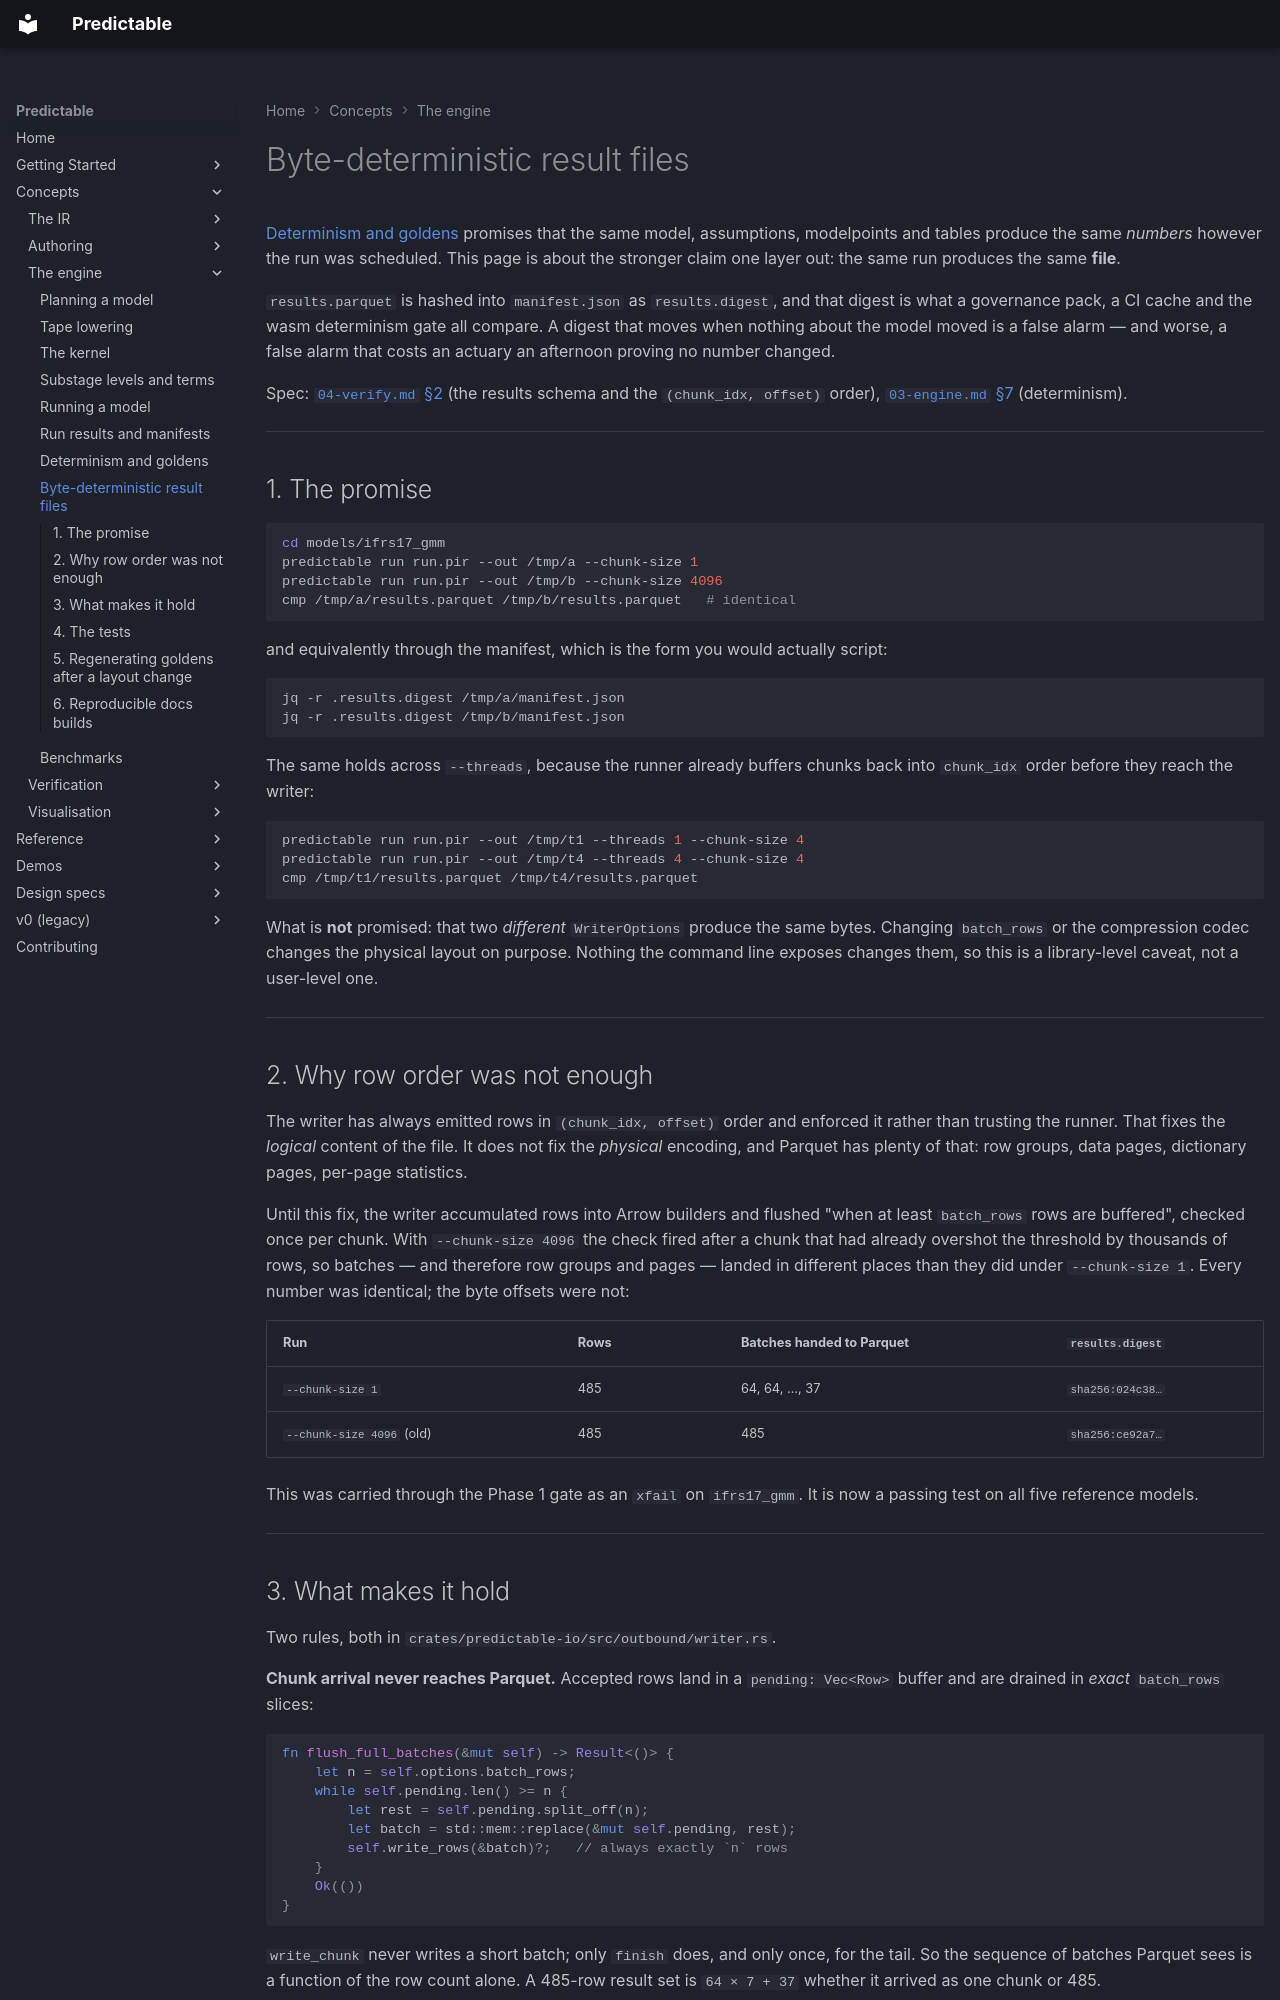

repository: RatulMaharaj/predictable · page: v2/parquet-determinism/index.html · generator: mkdocs

# Byte-deterministic result files

[Determinism and goldens](determinism.md) promises that the same model, assumptions, modelpoints
and tables produce the same *numbers* however the run was scheduled. This page is about the
stronger claim one layer out: the same run produces the same **file**.

`results.parquet` is hashed into `manifest.json` as `results.digest`, and that digest is what a
governance pack, a CI cache and the wasm determinism gate all compare. A digest that moves when
nothing about the model moved is a false alarm — and worse, a false alarm that costs an actuary an
afternoon proving no number changed.

Spec: [`04-verify.md` §2](../design/04-verify.md) (the results schema and the
`(chunk_idx, offset)` order), [`03-engine.md` §7](../design/03-engine.md) (determinism).

---

## 1. The promise

```bash
cd models/ifrs17_gmm
predictable run run.pir --out /tmp/a --chunk-size 1
predictable run run.pir --out /tmp/b --chunk-size 4096
cmp /tmp/a/results.parquet /tmp/b/results.parquet   # identical
```

and equivalently through the manifest, which is the form you would actually script:

```bash
jq -r .results.digest /tmp/a/manifest.json
jq -r .results.digest /tmp/b/manifest.json
```

The same holds across `--threads`, because the runner already buffers chunks back into
`chunk_idx` order before they reach the writer:

```bash
predictable run run.pir --out /tmp/t1 --threads 1 --chunk-size 4
predictable run run.pir --out /tmp/t4 --threads 4 --chunk-size 4
cmp /tmp/t1/results.parquet /tmp/t4/results.parquet
```

What is **not** promised: that two *different* `WriterOptions` produce the same bytes. Changing
`batch_rows` or the compression codec changes the physical layout on purpose. Nothing the
command line exposes changes them, so this is a library-level caveat, not a user-level one.

---

## 2. Why row order was not enough

The writer has always emitted rows in `(chunk_idx, offset)` order and enforced it rather than
trusting the runner. That fixes the *logical* content of the file. It does not fix the
*physical* encoding, and Parquet has plenty of that: row groups, data pages, dictionary pages,
per-page statistics.

Until this fix, the writer accumulated rows into Arrow builders and flushed "when at least
`batch_rows` rows are buffered", checked once per chunk. With `--chunk-size 4096` the check fired
after a chunk that had already overshot the threshold by thousands of rows, so batches — and
therefore row groups and pages — landed in different places than they did under
`--chunk-size 1`. Every number was identical; the byte offsets were not:

| Run | Rows | Batches handed to Parquet | `results.digest` |
|---|---|---|---|
| `--chunk-size 1` | 485 | 64, 64, …, 37 | `sha256:024c38…` |
| `--chunk-size 4096` (old) | 485 | 485 | `sha256:ce92a7…` |

This was carried through the Phase 1 gate as an `xfail` on `ifrs17_gmm`. It is now a passing test
on all five reference models.

---
